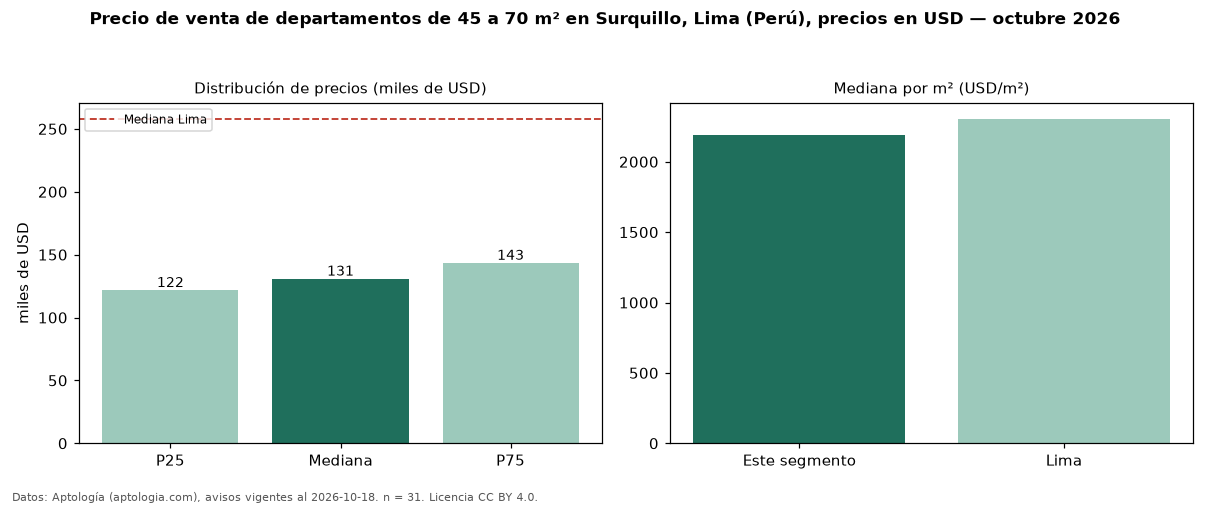

The file beside this chart, header and first rows:
seccion, metrica, valor, moneda, n
filtro, area2, de 45 a 70 m², , 31
precio, p25, 121630, USD, 31
precio, mediana, 130718, USD, 31
precio, p75, 143290, USD, 31
precio, minimo, 64999, USD, 31
precio, maximo, 152000, USD, 31
m2, mediana_precio_m2, 2188, USD, 31
m2, area_mediana_m2, 58.0, m2, 31
banos, mediana_banos, 2.0, , 
habitaciones, 2, 130718, USD, 25
ciudad, mediana_ciudad_referencia, 258023, USD, 
ciudad, mediana_m2_ciudad, 2305, USD, 
fuente, fecha_datos, 2026-10-18, , 
fuente, atribucion, https://www.aptologia.com/pe/venta/lima/…, , 
fuente, licencia, CC BY 4.0, , 
